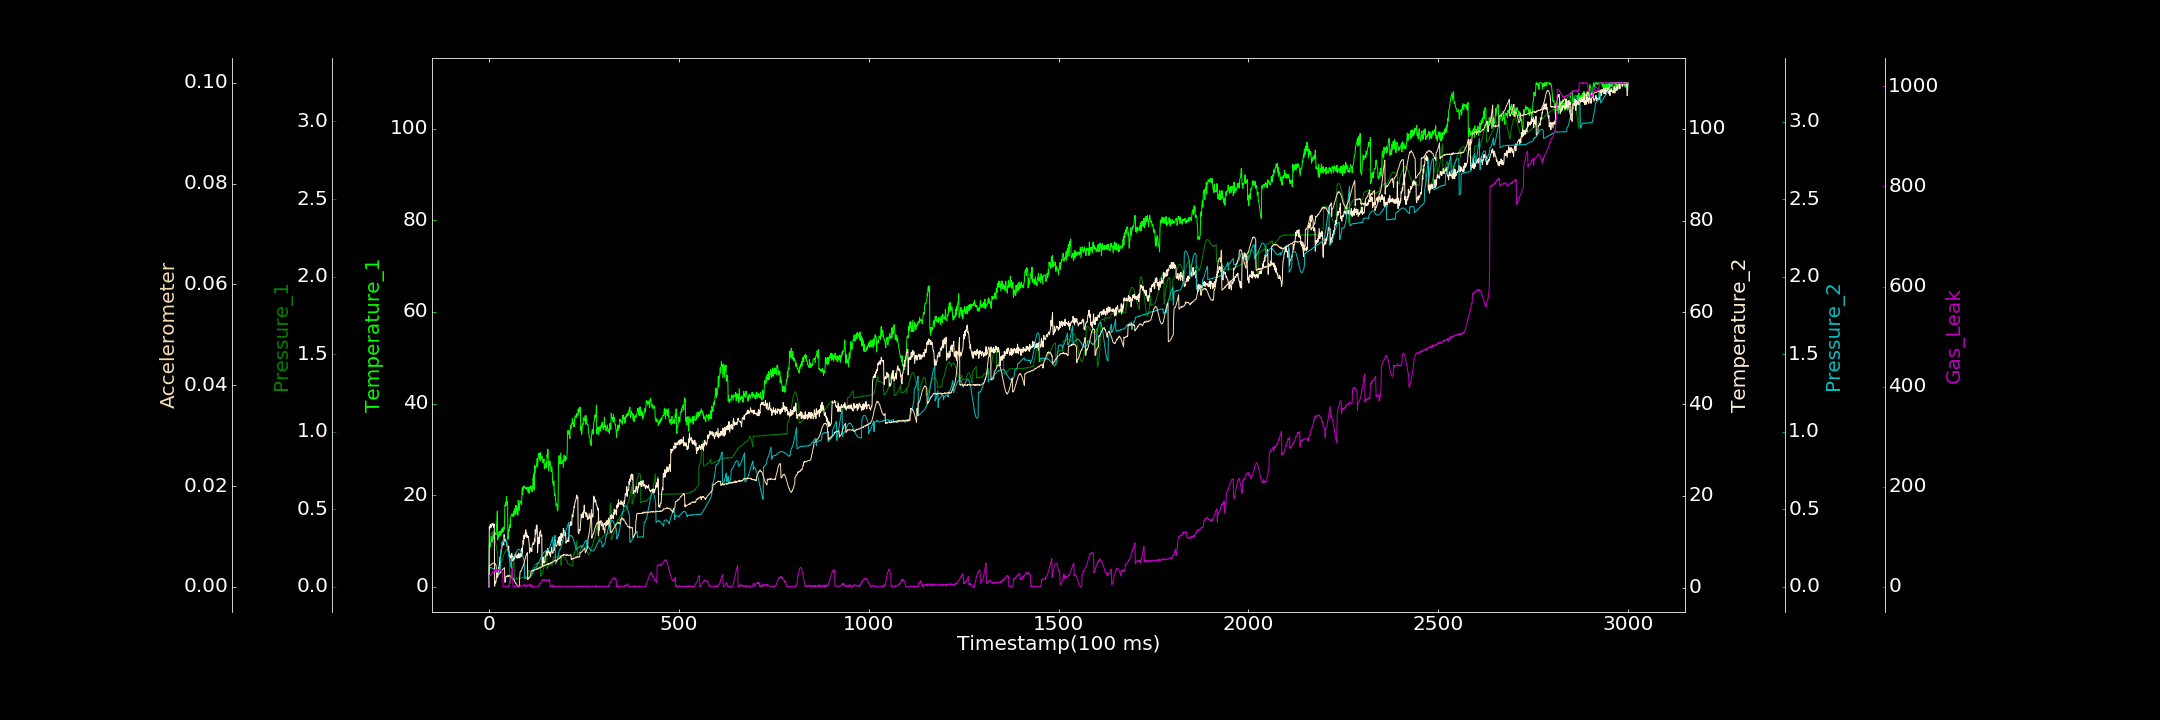

Source data for this figure (header and first rows):
0.000000000, 0.000000000, 0.000000000, 0.205580056, 0.000000000, 0.000000000, 1.027081602
1, 9.185, 0.2773, 13.25, 0.1218, 0.003987, 21.43
2, 9.319, 0.2924, 12.83, 0.1229, 0.004166, 23.13
3, 8.746, 0.304, 13.72, 0.1244, 0.004223, 24.4
4, 9.203, 0.3168, 13.78, 0.122, 0.004354, 22.19
5, 9.782, 0.3271, 13.13, 0.1242, 0.004336, 23.41
6, 11, 0.3387, 13.24, 0.124, 0.004371, 24.33
7, 10.78, 0.3454, 13.56, 0.1236, 0.004534, 24.39
8, 9.736, 0.3497, 14.04, 0.1197, 0.004565, 25.75
9, 10.04, 0.3553, 13.83, 0.119, 0.004583, 30
10, 10.55, 0.3562, 13.63, 0.12, 0.004679, 28.16
11, 11.73, 0.353, 13.93, 0.1177, 0.004665, 28.29
12, 11.19, 0.3501, 13.19, 0.1158, 0.004673, 27.62
13, 10.54, 0.3439, 13.88, 0.1119, 0.004713, 26.98
14, 11.11, 0.3358, 13.86, 0.1118, 0.004778, 32.41
15, 11.31, 0.3256, 0.3437, 0.1065, 0.004705, 33.68
16, 11.6, 0.3115, 1.349, 0.1068, 0.004667, 32.68
17, 11.77, 0.2994, 1.111, 0.1041, 0.004441, 34.35
18, 11.36, 0.2831, 1.017, 0.1005, 0.00434, 35.07
19, 11.39, 0.2681, 1.618, 0.09817, 0.004214, 32.6
20, 13.41, 0.2509, 2.488, 0.09723, 0.002287, 30.87
21, 14.46, 0.2338, 2.184, 0.09557, 0.002113, 33.42
22, 16.53, 0.2173, 3.067, 0.0961, 0.002264, 34.67
23, 10.19, 0.2026, 2.38, 0.09476, 0.002264, 32.34
24, 11.36, 0.1342, 3.032, 0.09176, 0.002371, 34.39
25, 10.84, 0.1347, 4.342, 0.0929, 0.002457, 34.49
26, 11.18, 0.1363, 3.877, 0.095, 0.002544, 33.13
27, 12.07, 0.1365, 4.538, 0.09494, 0.002532, 34.23
28, 11.15, 0.1389, 5.584, 0.0956, 0.002662, 32.75
29, 11, 0.1416, 6.697, 0.09864, 0.002729, 32.33
30, 12.15, 0.1477, 6.579, 0.1012, 0.002782, 32.11
31, 11.7, 0.1518, 6.943, 0.2224, 0.002954, 33.14
32, 11.37, 0.1567, 7.724, 0.2372, 0.003106, 32.09
33, 12.61, 0.1612, 8.611, 0.2503, 0.003179, 32.96
34, 11.8, 0.1697, 8.565, 0.2633, 0.003261, 27.55
35, 12.35, 0.1747, 9.92, 0.2754, 0.003355, 26.7
36, 12.23, 0.1804, 9.313, 0.2861, 0.003519, 27.96
37, 12.91, 0.189, 9.738, 0.2963, 0.003534, 0.000000000
38, 12.04, 0.1968, 9.564, 0.3026, 0.00353, 0.000000000
39, 13, 0.2055, 9.306, 0.3116, 0.003629, 0.725
40, 12.56, 0.2112, 11.57, 0.3151, 0.003726, 1.155
41, 13.88, 0.2185, 10.38, 0.3153, 0.003798, 0.7545
42, 17.85, 0.2219, 10.43, 0.3157, 0.00089, 0.000000000
43, 17.67, 0.2284, 10.4, 0.3118, 0.0009178, 0.000000000
44, 18.45, 0.2325, 10.04, 0.3058, 0.001952, 0.000000000
45, 17.74, 0.2383, 10.1, 0.2999, 0.001982, 1.245
46, 19.73, 0.2388, 9.995, 0.2904, 0.002117, 1.417
47, 18.44, 0.2418, 9.81, 0.2759, 0.002001, 0.000000000
48, 18.62, 0.2431, 8.841, 0.2674, 0.002011, 0.000000000
49, 18.54, 0.2439, 8.914, 0.2516, 0.002117, 0.000000000
50, 10.34, 0.2415, 8.717, 0.2402, 0.002272, 0.000000000
51, 11.34, 0.2418, 7.946, 0.222, 0.002035, 0.000000000
52, 12.5, 0.2377, 9.105, 0.2082, 0.002065, 2.919
53, 12.19, 0.2341, 7.224, 0.1927, 0.002177, 1.436
54, 13.39, 0.2294, 6.633, 0.1783, 0.002268, 5.392
55, 13.54, 0.02186, 6.725, 0.1623, 0.002194, 7.725
56, 12.92, 0.02229, 7.149, 0.1502, 0.002131, 10.22
57, 15.02, 0.05093, 6.593, 0.1385, 0.002107, 14.88
58, 15.38, 0.06166, 6.759, 0.1283, 0.002074, 17.59
59, 15.72, 0.07551, 5.421, 0.1192, 0.002001, 19.66
60, 15.61, 0.09029, 7.478, 0.1814, 0.001836, 24.59
... 2,939 more rows
